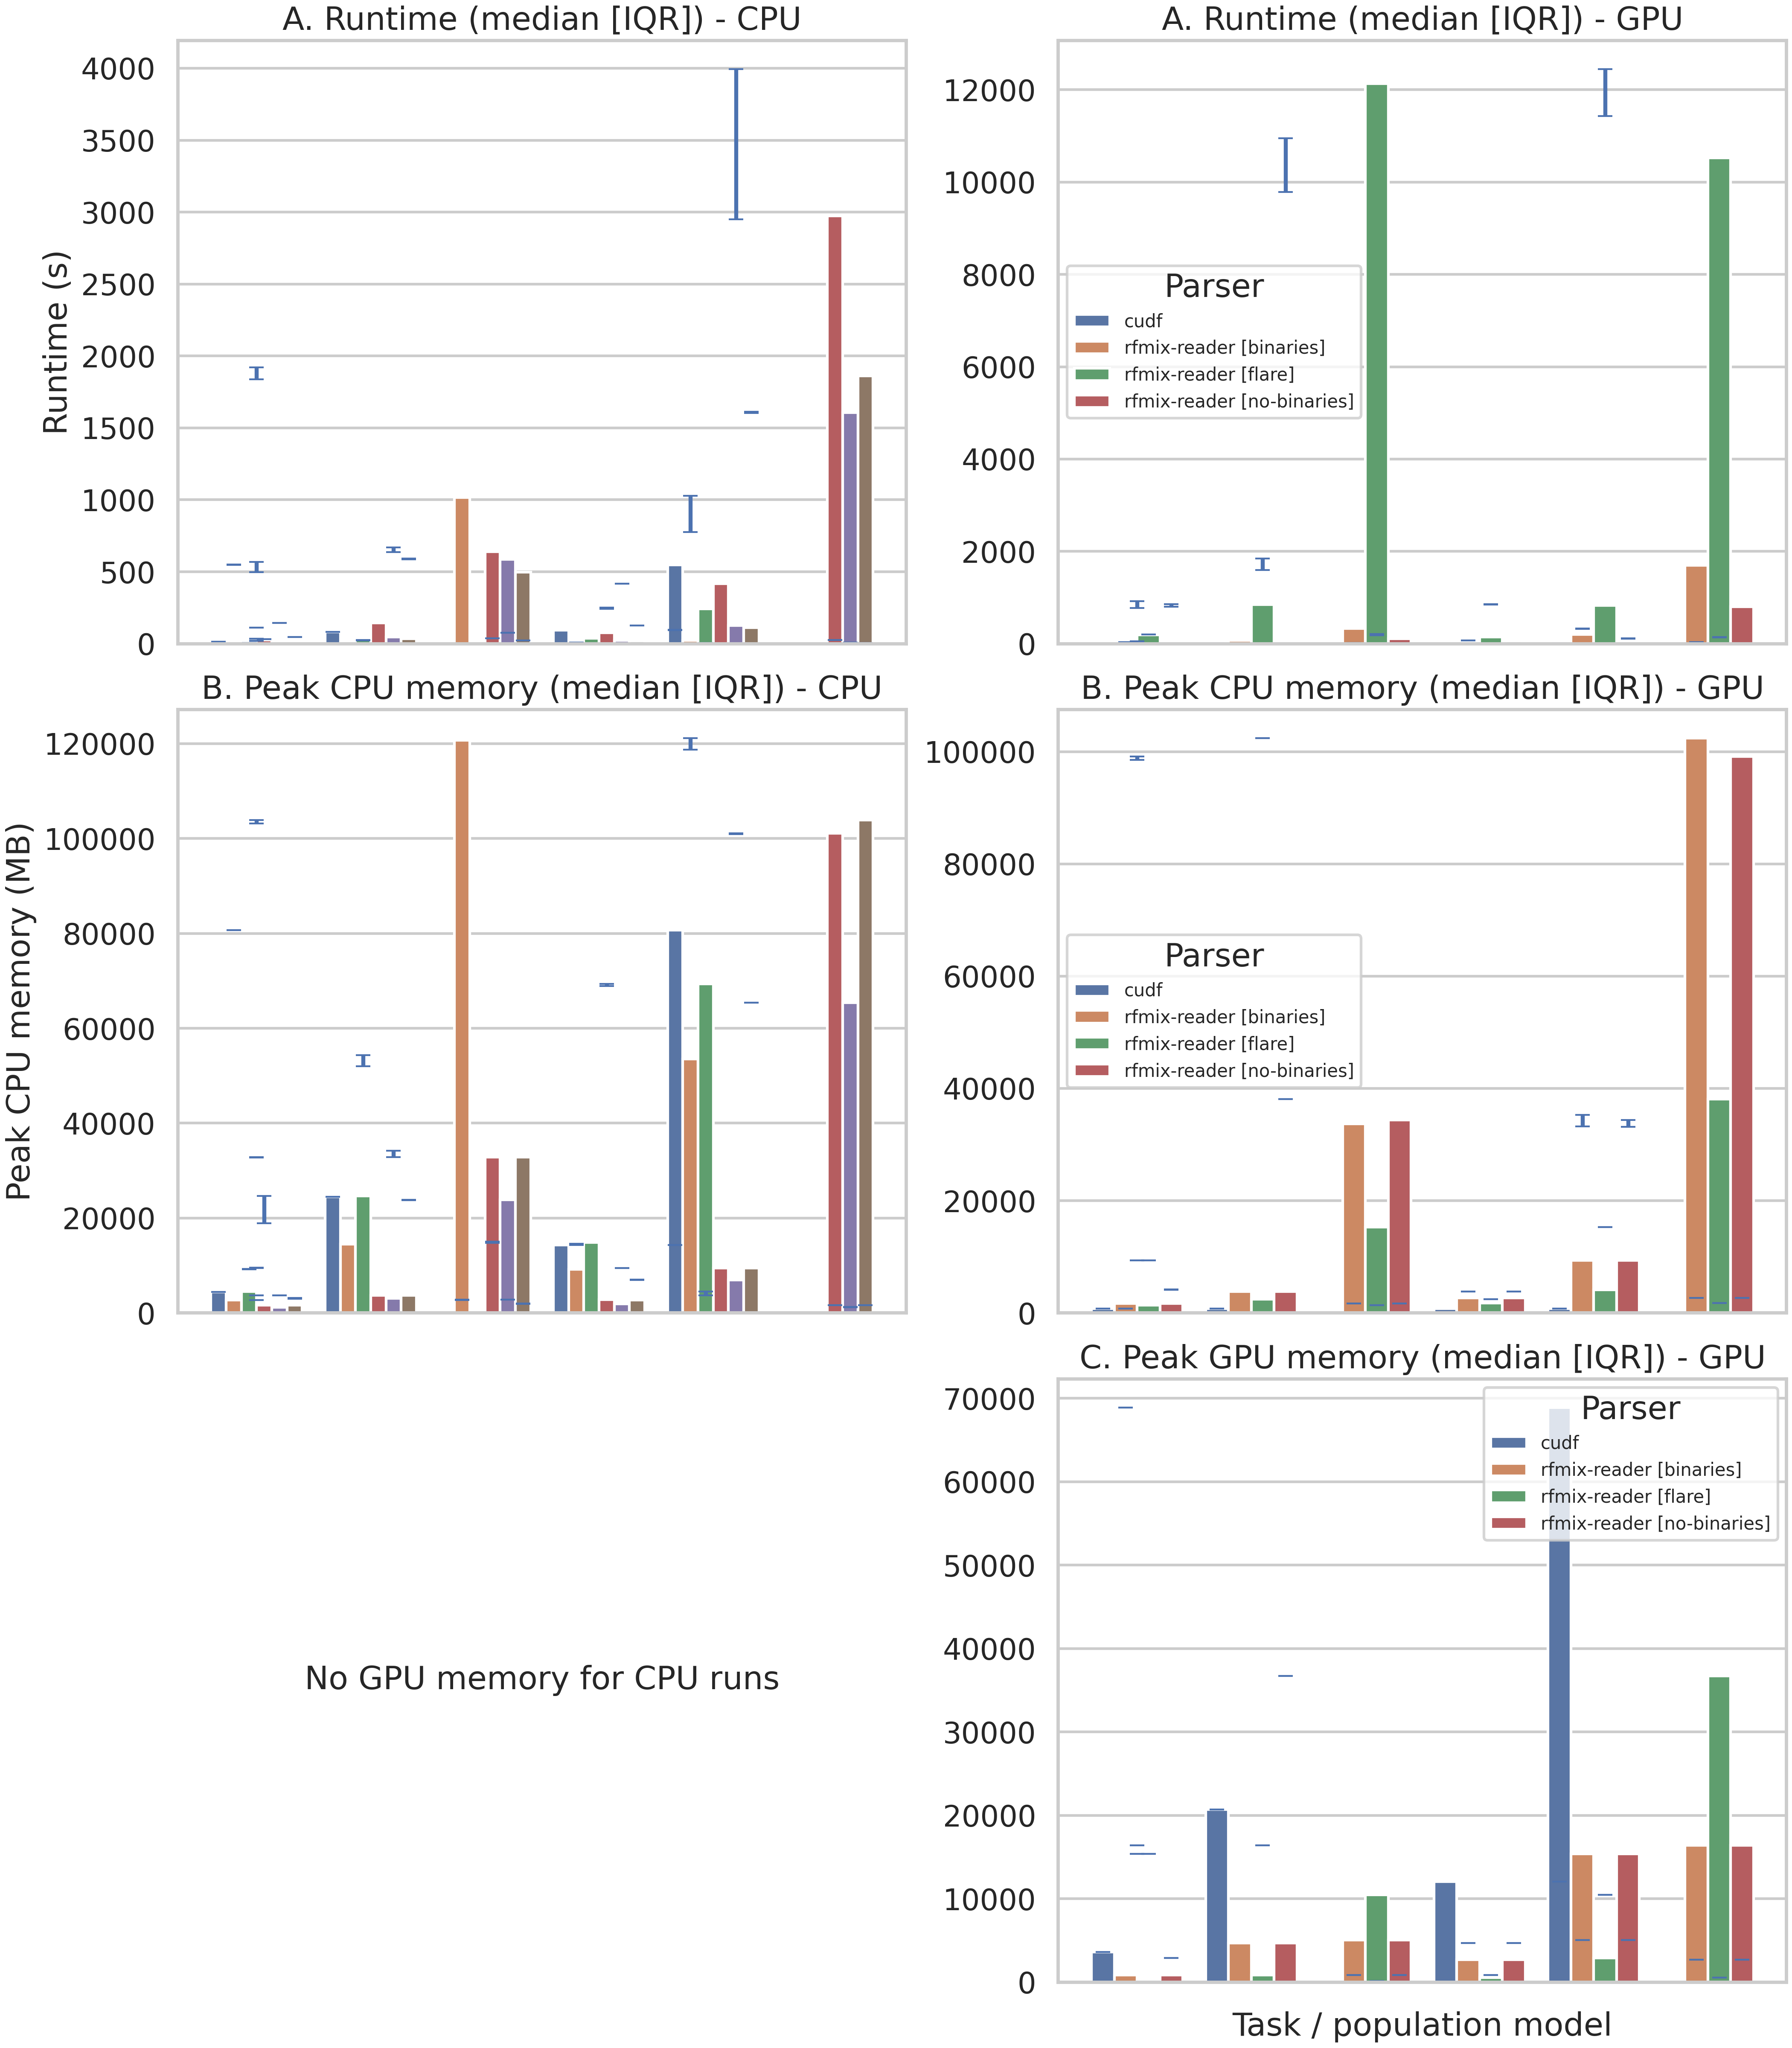

The data file committed next to this chart (first rows):
parser_clean	backend	task	population_model	n_logged	n_success_logged	n_oom_logged	n_other_fail_logged	n_total_reliability	n_success_reliability	n_oom_reliability	n_other_fail_reliability	wall_time_median_sec	wall_time_q1_sec	wall_time_q3_sec	wall_time_iqr_sec	cpu_mem_median_mb	cpu_mem_q1_mb	cpu_mem_q3_mb	cpu_mem_iqr_mb	gpu_mem_median_mb	gpu_mem_q1_mb	gpu_mem_q3_mb	gpu_mem_iqr_mb
cudf	GPU	1	three_pop	5	5	0	0	5	5	0	0	0.2671	0.2637	0.3319	0.06824	788.1	788.1	788.5	0.3477	3618	3618	3618	0.0
cudf	GPU	2	three_pop	5	5	0	0	5	5	0	0	0.7928	0.7444	0.7932	0.04871	748.6	748.1	748.7	0.5195	20706	20706	20706	0.0
cudf	GPU	3	three_pop	5	0	5	0	5	0	5	0												
cudf	GPU	1	two_pop	5	5	0	0	5	5	0	0	0.7825	0.7441	0.8021	0.05802	794.3	794.3	794.3	0.0	12038	12038	12038	0.0
cudf	GPU	2	two_pop	5	2	3	0	5	2	3	0	20.6	11.53	29.67	18.14	779.1	779.1	779.1	0.0	68895	68895	68895	4.57763671875e-05
cudf	GPU	3	two_pop	5	0	5	0	5	0	5	0												
pandas	CPU	1	three_pop	5	5	0	0	5	5	0	0	14.71	14	14.78	0.7754	4443	4443	4443	0.0				
pandas	CPU	2	three_pop	5	5	0	0	5	5	0	0	81.52	81.35	82.66	1.311	24473	24459	24473	13.73				
pandas	CPU	3	three_pop	1	0	1	0	5	0	5	0												
pandas	CPU	1	two_pop	5	5	0	0	5	5	0	0	95.02	94.17	95.4	1.229	14271	14271	14274	3.168				
pandas	CPU	2	two_pop	5	5	0	0	5	5	0	0	548.6	547.6	549.1	1.502	80691	80684	80691	7.07				
pandas	CPU	3	two_pop	1	0	1	0	5	0	5	0												
polars	CPU	1	three_pop	5	5	0	0	5	5	0	0	1.591	1.587	1.594	0.007238	2751	2720	2763	42.52				
polars	CPU	2	three_pop	5	5	0	0	5	5	0	0	8.75	8.693	8.793	0.09984	14460	14299	14595	295.3				
polars	CPU	3	three_pop	5	5	0	0	5	5	0	0	1016	776.3	1028	251.5	120718	118721	121119	2398				
polars	CPU	1	two_pop	5	5	0	0	5	5	0	0	4.258	4.236	4.284	0.0473	9205	9156	9254	98.24				
polars	CPU	2	two_pop	5	5	0	0	5	5	0	0	23.66	23.4	25.1	1.697	53505	52008	54293	2285				
polars	CPU	3	two_pop	1	0	1	0	5	0	5	0												
pyarrow	CPU	1	three_pop	5	5	0	0	5	5	0	0	5.738	5.711	5.79	0.07886	4499	3692	4522	830.6				
pyarrow	CPU	2	three_pop	5	5	0	0	5	5	0	0	32.44	32.37	32.81	0.4447	24656	18888	24656	5767				
pyarrow	CPU	3	three_pop	1	0	1	0	5	0	5	0												
pyarrow	CPU	1	two_pop	5	5	0	0	5	5	0	0	38.44	38.07	38.71	0.6321	14841	14748	14995	247.1				
pyarrow	CPU	2	two_pop	5	5	0	0	5	5	0	0	241.9	241.5	250.8	9.285	69311	68931	69311	380				
pyarrow	CPU	3	two_pop	1	0	1	0	5	0	5	0												
rfmix-reader [binaries]	CPU	1	three_pop	5	5	0	0	5	5	0	0	24.88	24.79	24.91	0.121	1613	1589	1613	23.7	0.0	0.0	0.0	0.0
rfmix-reader [binaries]	GPU	1	three_pop	5	5	0	0	5	5	0	0	14.55	14.18	14.57	0.3903	1673	1669	1673	3.41	840.3	840.3	840.3	0.0
rfmix-reader [binaries]	CPU	2	three_pop	5	5	0	0	5	5	0	0	143	142.8	144.5	1.617	3714	3710	3714	4.246	0.0	0.0	0.0	0.0
rfmix-reader [binaries]	GPU	2	three_pop	5	5	0	0	5	5	0	0	70.38	68.61	71.13	2.523	3819	3812	3819	7.215	4678	4678	4678	0.0
rfmix-reader [binaries]	CPU	3	three_pop	5	5	0	0	5	5	0	0	639.8	636.7	670.2	33.46	32860	32860	34186	1326	0.0	0.0	0.0	0.0
rfmix-reader [binaries]	GPU	3	three_pop	5	5	0	0	5	5	0	0	326.6	318.9	327.1	8.195	33682	33234	35274	2040	5029	5029	5029	0.0
rfmix-reader [binaries]	CPU	1	two_pop	5	5	0	0	5	5	0	0	75.59	75.25	76.78	1.538	2795	2795	2795	0.0	0.0	0.0	0.0	0.0
rfmix-reader [binaries]	GPU	1	two_pop	5	5	0	0	5	5	0	0	33.86	33.79	33.92	0.1308	2659	2659	2660	1.129	2712	2712	2712	0.0
rfmix-reader [binaries]	CPU	2	two_pop	5	5	0	0	5	5	0	0	416.8	415.6	417.2	1.62	9492	9492	9492	0.0	0.0	0.0	0.0	0.0
rfmix-reader [binaries]	GPU	2	two_pop	5	5	0	0	5	5	0	0	197.4	196.1	198	1.898	9392	9392	9392	0.0	15386	15386	15386	0.0
rfmix-reader [binaries]	CPU	3	two_pop	5	5	0	0	5	5	0	0	2975	2949	3994	1046	101110	100958	101110	151.8	0.0	0.0	0.0	0.0
rfmix-reader [binaries]	GPU	3	two_pop	5	5	0	0	5	5	0	0	1697	1599	1844	244.3	102372	102372	102372	0.0	16389	16389	16389	0.0
rfmix-reader [flare]	CPU	1	three_pop	5	5	0	0	5	5	0	0	8.512	8.506	8.514	0.007417	1222	1190	1238	47.71	0.0	0.0	0.0	0.0
rfmix-reader [flare]	GPU	1	three_pop	5	5	0	0	5	5	0	0	190.3	185.4	205.8	20.32	1406	1406	1406	0.0	154.9	154.9	154.9	0.0
rfmix-reader [flare]	CPU	2	three_pop	5	5	0	0	5	5	0	0	45.08	45.01	45.09	0.07664	3053	2975	3125	150.6	0.0	0.0	0.0	0.0
rfmix-reader [flare]	GPU	2	three_pop	5	5	0	0	5	5	0	0	851	850.3	855.3	5.061	2432	2428	2438	10.05	832.9	832.9	832.9	0.0
rfmix-reader [flare]	CPU	3	three_pop	5	5	0	0	5	5	0	0	585.2	584.7	591.1	6.378	23858	23767	23858	91.27	0.0	0.0	0.0	0.0
rfmix-reader [flare]	GPU	3	three_pop	5	5	0	0	5	5	0	0	12131	11433	12450	1017	15281	15281	15281	0.0	10487	10487	10487	0.0
rfmix-reader [flare]	CPU	1	two_pop	5	5	0	0	5	5	0	0	23.61	23.6	23.71	0.113	1920	1873	1954	80.87	0.0	0.0	0.0	0.0
rfmix-reader [flare]	GPU	1	two_pop	5	5	0	0	5	5	0	0	139.8	136.7	143.7	7.019	1734	1730	1755	25.04	542	542	542	0.0
rfmix-reader [flare]	CPU	2	two_pop	5	5	0	0	5	5	0	0	126	125.7	126.2	0.5183	6899	6899	7027	127.9	0.0	0.0	0.0	0.0
rfmix-reader [flare]	GPU	2	two_pop	5	5	0	0	5	5	0	0	831.2	796.6	857.7	61.05	4152	4148	4178	29.64	2909	2909	2909	0.0
rfmix-reader [flare]	CPU	3	two_pop	5	5	0	0	5	5	0	0	1608	1604	1611	6.416	65376	65376	65376	0.0	0.0	0.0	0.0	0.0
rfmix-reader [flare]	GPU	3	two_pop	5	5	0	0	5	5	0	0	10529	9788	10953	1165	38061	38061	38061	0.0	36719	36719	36719	0.0
rfmix-reader [no-binaries]	CPU	1	three_pop	5	5	0	0	5	5	0	0	6.159	6.043	6.165	0.1219	1629	1623	1640	17.5	0.0	0.0	0.0	0.0
rfmix-reader [no-binaries]	GPU	1	three_pop	5	5	0	0	5	5	0	0	0.8862	0.8378	3.468	2.631	1668	1668	1668	0.0	840.3	840.3	840.3	0.0
rfmix-reader [no-binaries]	CPU	2	three_pop	5	5	0	0	5	5	0	0	35.48	35.42	35.6	0.1751	3713	3700	3713	12.77	0.0	0.0	0.0	0.0
rfmix-reader [no-binaries]	GPU	2	three_pop	5	5	0	0	5	5	0	0	4.772	4.496	9.361	4.865	3784	3784	3804	19.38	4678	4678	4678	0.0
rfmix-reader [no-binaries]	CPU	3	three_pop	5	5	0	0	5	5	0	0	496.9	495.7	566.9	71.14	32834	32745	32834	88.48	0.0	0.0	0.0	0.0
rfmix-reader [no-binaries]	GPU	3	three_pop	5	5	0	0	5	5	0	0	104	103.6	112.5	8.921	34408	33190	34408	1218	5029	5029	5029	0.0
rfmix-reader [no-binaries]	CPU	1	two_pop	5	5	0	0	5	5	0	0	19.44	19.43	19.67	0.2392	2729	2726	2729	3.078	0.0	0.0	0.0	0.0
rfmix-reader [no-binaries]	GPU	1	two_pop	5	5	0	0	5	5	0	0	1.809	1.69	4.745	3.055	2654	2654	2666	11.56	2712	2712	2712	0.0
rfmix-reader [no-binaries]	CPU	2	two_pop	5	5	0	0	5	5	0	0	110.9	110.8	111	0.1644	9490	9454	9521	66.83	0.0	0.0	0.0	0.0
rfmix-reader [no-binaries]	GPU	2	two_pop	5	5	0	0	5	5	0	0	11.39	10.65	52.39	41.74	9373	9356	9398	41.09	15386	15386	15386	0.0
rfmix-reader [no-binaries]	CPU	3	two_pop	5	4	0	1	5	4	0	1	1862	1836	1921	84.29	103903	103146	103903	757.6	0.0	0.0	0.0	0.0
rfmix-reader [no-binaries]	GPU	3	two_pop	5	5	0	0	5	5	0	0	804.2	769.3	919	149.7	99141	98493	99141	647.8	16389	16389	16389	0.0
